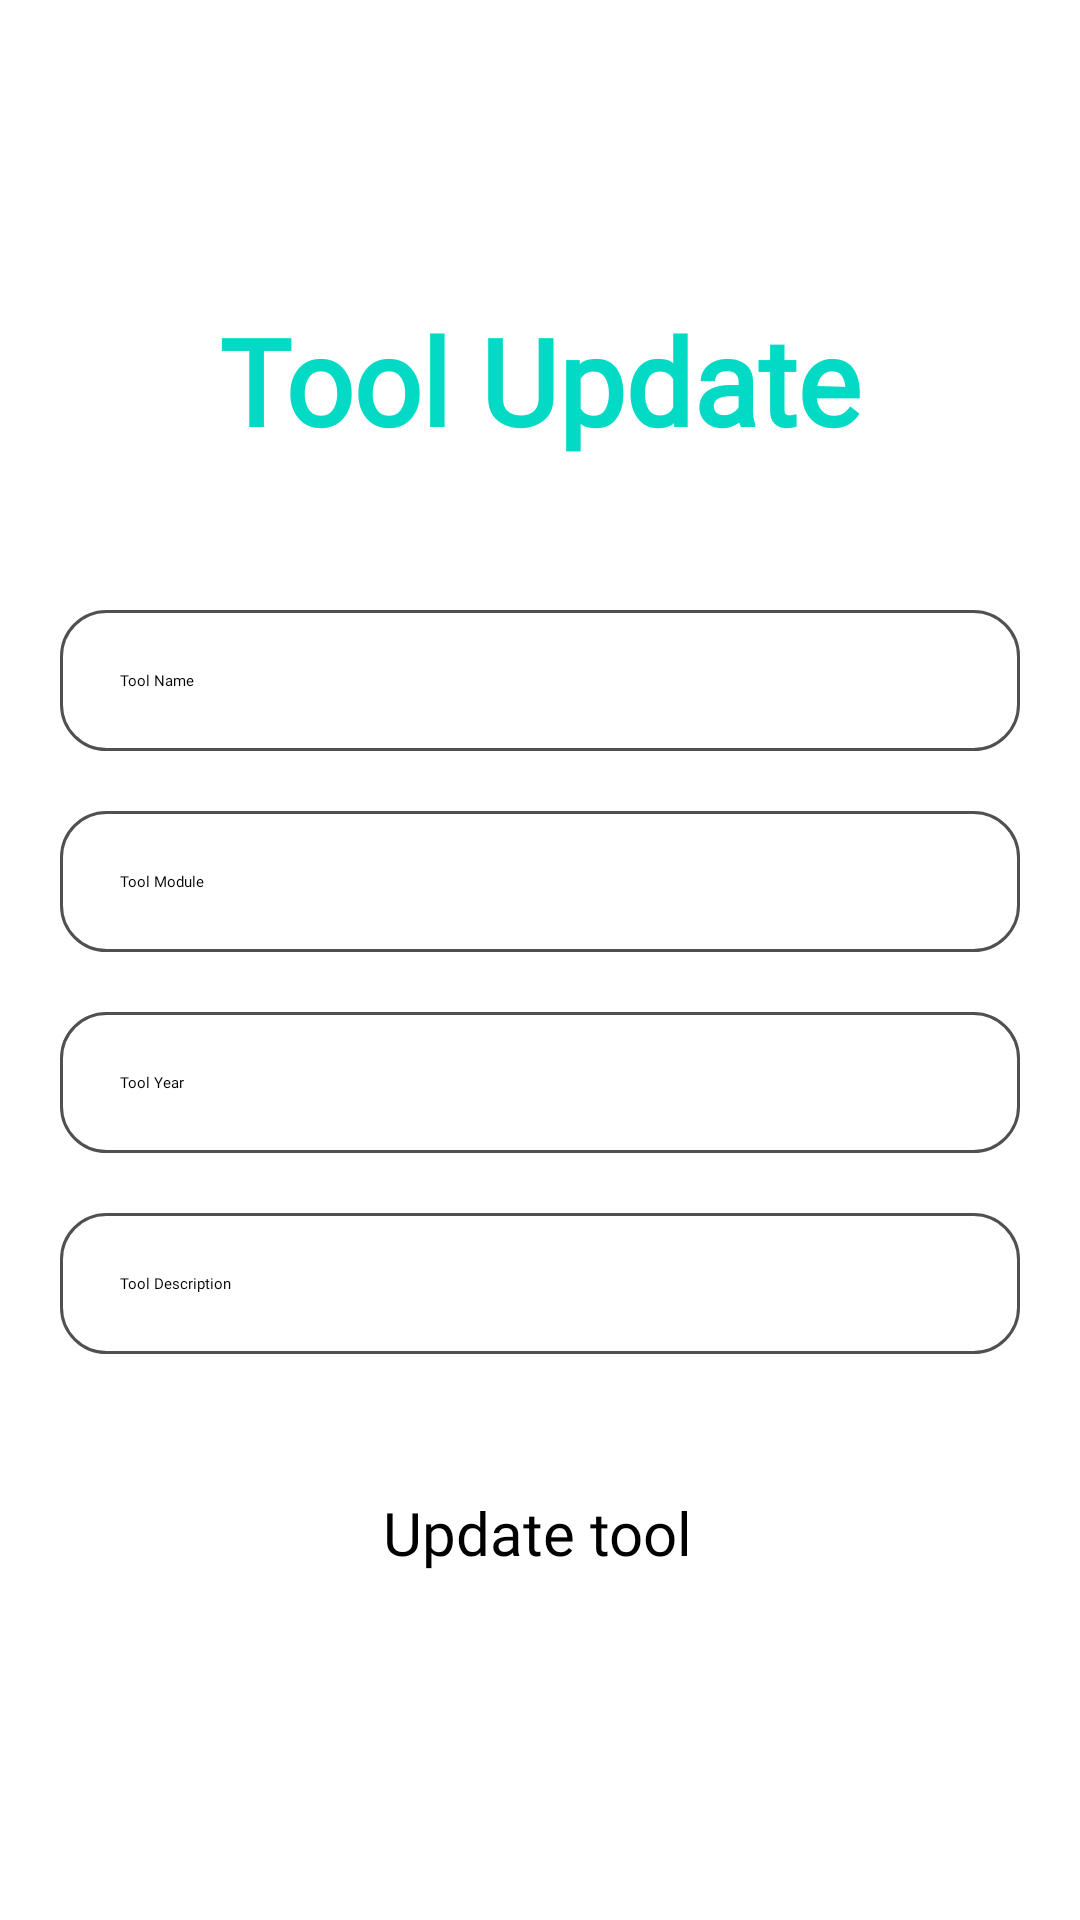

Android layout source for this screen:
<!-- AndroidManifest.xml: application theme Theme.Collection -->
<!-- res/layout/fragment_edit.xml -->
<?xml version="1.0" encoding="utf-8"?>
<FrameLayout xmlns:android="http://schemas.android.com/apk/res/android"
    xmlns:tools="http://schemas.android.com/tools"
    android:layout_width="match_parent"
    android:layout_height="match_parent"
    xmlns:app="http://schemas.android.com/apk/res-auto"
    tools:context=".toolRegistration.RegisterFragment">


    <androidx.constraintlayout.widget.ConstraintLayout
        android:layout_width="match_parent"
        android:layout_height="match_parent"
        >
        <TextView
            android:id="@+id/theToolEditText"
            android:layout_width="wrap_content"
            android:layout_height="wrap_content"
            app:layout_constraintTop_toTopOf="parent"
            app:layout_constraintLeft_toLeftOf="parent"
            app:layout_constraintRight_toRightOf="parent"
            android:layout_marginTop="100dp"
            android:fontFamily="@font/amaranth"
            android:textSize="40dp"
            android:textColor="@color/teal_200"
            android:text="Tool Update"
            android:textStyle="bold"
            />

        <EditText
            android:id="@+id/toolUpdateName"
            android:layout_width="match_parent"
            android:layout_height="wrap_content"
            android:padding="20dp"
            app:layout_constraintTop_toBottomOf="@id/theToolEditText"
            android:layout_marginTop="50dp"
            android:layout_marginHorizontal="20dp"
            android:hint="Tool Name"
            android:fontFamily="@font/amaranth"
            android:background="@drawable/costum_input"
            />

        <EditText
            android:id="@+id/toolUpdateModule"
            android:layout_width="match_parent"
            android:layout_height="wrap_content"
            android:padding="20dp"
            app:layout_constraintTop_toBottomOf="@id/toolUpdateName"
            android:layout_marginTop="20dp"
            android:layout_marginHorizontal="20dp"
            android:hint="Tool Module"
            android:fontFamily="@font/amaranth"
            android:background="@drawable/costum_input"
            />

        <EditText
            android:id="@+id/toolUpdateYear"
            android:layout_width="match_parent"
            android:layout_height="wrap_content"
            android:padding="20dp"
            app:layout_constraintTop_toBottomOf="@id/toolUpdateModule"
            android:layout_marginTop="20dp"
            android:layout_marginHorizontal="20dp"
            android:hint="Tool Year"
            android:fontFamily="@font/amaranth"
            android:background="@drawable/costum_input"
            />

        <EditText
            android:id="@+id/toolUpdateDescription"
            android:layout_width="match_parent"
            android:layout_height="wrap_content"
            android:padding="20dp"
            app:layout_constraintTop_toBottomOf="@id/toolUpdateYear"
            android:layout_marginTop="20dp"
            android:layout_marginHorizontal="20dp"
            android:hint="Tool Description"
            android:fontFamily="@font/amaranth"
            android:background="@drawable/costum_input"
            />

        <Button
            android:id="@+id/updateButton"
            android:layout_width="wrap_content"
            android:layout_height="wrap_content"
            android:layout_marginTop="36dp"
            android:paddingHorizontal="20dp"
            android:paddingVertical="10sp"
            android:text="Update tool"
            android:fontFamily="@font/amaranth"
            android:textSize="20dp"
            android:backgroundTint="#539DA4"
            app:layout_constraintHorizontal_bias="0.497"
            app:layout_constraintLeft_toLeftOf="parent"
            app:layout_constraintRight_toRightOf="parent"
            app:layout_constraintTop_toBottomOf="@id/toolUpdateDescription"
            />


    </androidx.constraintlayout.widget.ConstraintLayout>
</FrameLayout>
<!-- resources referenced by this layout -->
<resources>
  <!-- drawable costum_input (drawable) -->
  <?xml version="1.0" encoding="utf-8"?>
  <selector xmlns:android="http://schemas.android.com/apk/res/android">
  
      <item android:state_enabled="true" android:state_focused="true">
          <shape android:shape="rectangle" >
              <solid android:color="@color/white"/>
              <corners android:radius="10dp" />
              <stroke android:color="@color/teal_200"  android:width="1dp" />
          </shape>
      </item>
  
      <item android:state_enabled="true" >
          <shape android:shape="rectangle" >
              <solid android:color="@color/white"/>
              <corners android:radius="15dp" />
              <stroke android:color="#505050"  android:width="1dp" />
          </shape>
      </item>
  
  
  </selector>
  <style name="Theme.Collection" parent="Theme.MaterialComponents.DayNight.DarkActionBar">
          
          <item name="colorPrimary">@color/purple_200</item>
          <item name="colorPrimaryVariant">@color/purple_700</item>
          <item name="colorOnPrimary">@color/black</item>
          
          <item name="colorSecondary">@color/teal_200</item>
          <item name="colorSecondaryVariant">@color/teal_200</item>
          <item name="colorOnSecondary">@color/black</item>
          
          <item name="android:statusBarColor" tools:targetApi="l">?attr/colorPrimaryVariant</item>
          
  
      </style>
  <!-- not gathered from this repository: default colours our renderer supplied (Android Studio template values) -->
  <color name="purple_200">#FFBB86FC</color>
  <color name="purple_700">#FF3700B3</color>
  <color name="teal_200">#FF03DAC5</color>
  <color name="black">#FF000000</color>
  <color name="white">#FFFFFFFF</color>
</resources>
